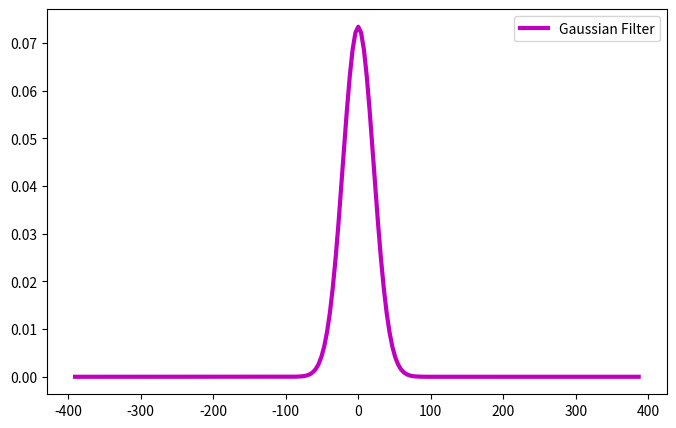
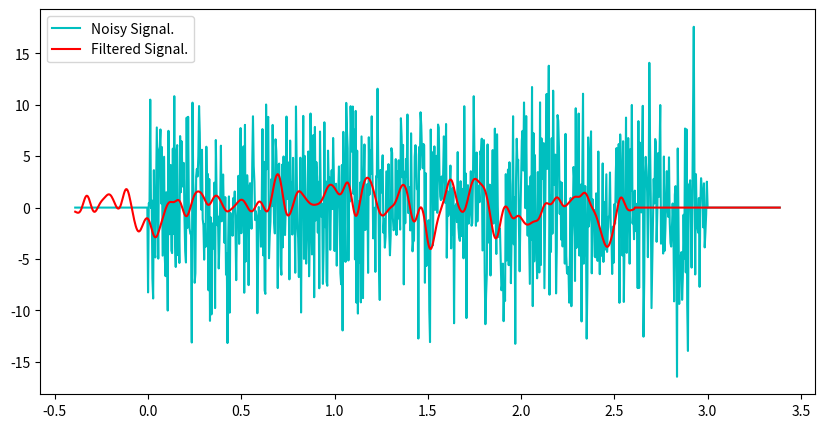

These figures' Python source, in order:
import numpy as np
import matplotlib.pyplot as plt

# Create a signal...
srate = 256 # Hz sampling rate
t = np.arange(0,3,1/srate)
# Printing all numbers from 1 to 2 in steps of 0.1
# print(np.arange(1, 2, 0.1))
# Output: 
# [1.  1.1 1.2 1.3 1.4 1.5 1.6 1.7 1.8 1.9]
# If you try it with the range() function, you get a TypeError.
pnts = len(t) #The len() function returns the number of items in an object.

x = np.sin(2*np.pi*2*t) # creating a sinusoidal signal

# The numpy.random.randn() function creates an array of 
# specified shape and fills it with random values 
noise = 5*np.random.randn(pnts) #creating noise
NoisySignal = x+noise #creating noisy signal

# Generating Gaussian Kernel/Filter..
N = 100
fwhm = 50  # ms # full-width half-maximum
Gtime = 1000*np.arange(-N,N)/srate
Gfilter = np.exp( -(4*np.log(2)*Gtime**2)/fwhm**2  )
Gfilter = Gfilter/np.sum(Gfilter)  # Normalizing the Gaussian Filter.

# Plotting Gaussian Filter.
plt.figure(figsize=(8,5))
plt.plot(Gtime, Gfilter, 'm', linewidth=3, label='Gaussian Filter')

plt.legend(fontsize=10)
plt.show()

# Zero Padding...to avoid edge effect.
sig_4_filter = np.concatenate((np.zeros(N), NoisySignal, np.zeros(N)), axis=0   )
K = len(NoisySignal)
timeindex = np.concatenate( (np.arange(-N,0), np.arange(0,K), np.arange(K,K+N)), axis=0 )
time_4_filter = timeindex/srate

print(len(timeindex))
print(len(sig_4_filter))

# Initialize the filtered signal..
Gfilt_sig = np.zeros(sig_4_filter.shape[0])

# Applying Gaussian Filter...
for i in range(0, NoisySignal.shape[0]):
  Gfilt_sig[i] = np.sum(sig_4_filter[i:2*N+i]*Gfilter)

#Plotting Filtered Signal...
plt.figure(figsize=(10,5))

plt.plot(time_4_filter, sig_4_filter, 'c-', label='Noisy Signal.')
plt.plot(time_4_filter, Gfilt_sig, 'r-', label='Filtered Signal.')

plt.legend(fontsize=10)
plt.show()